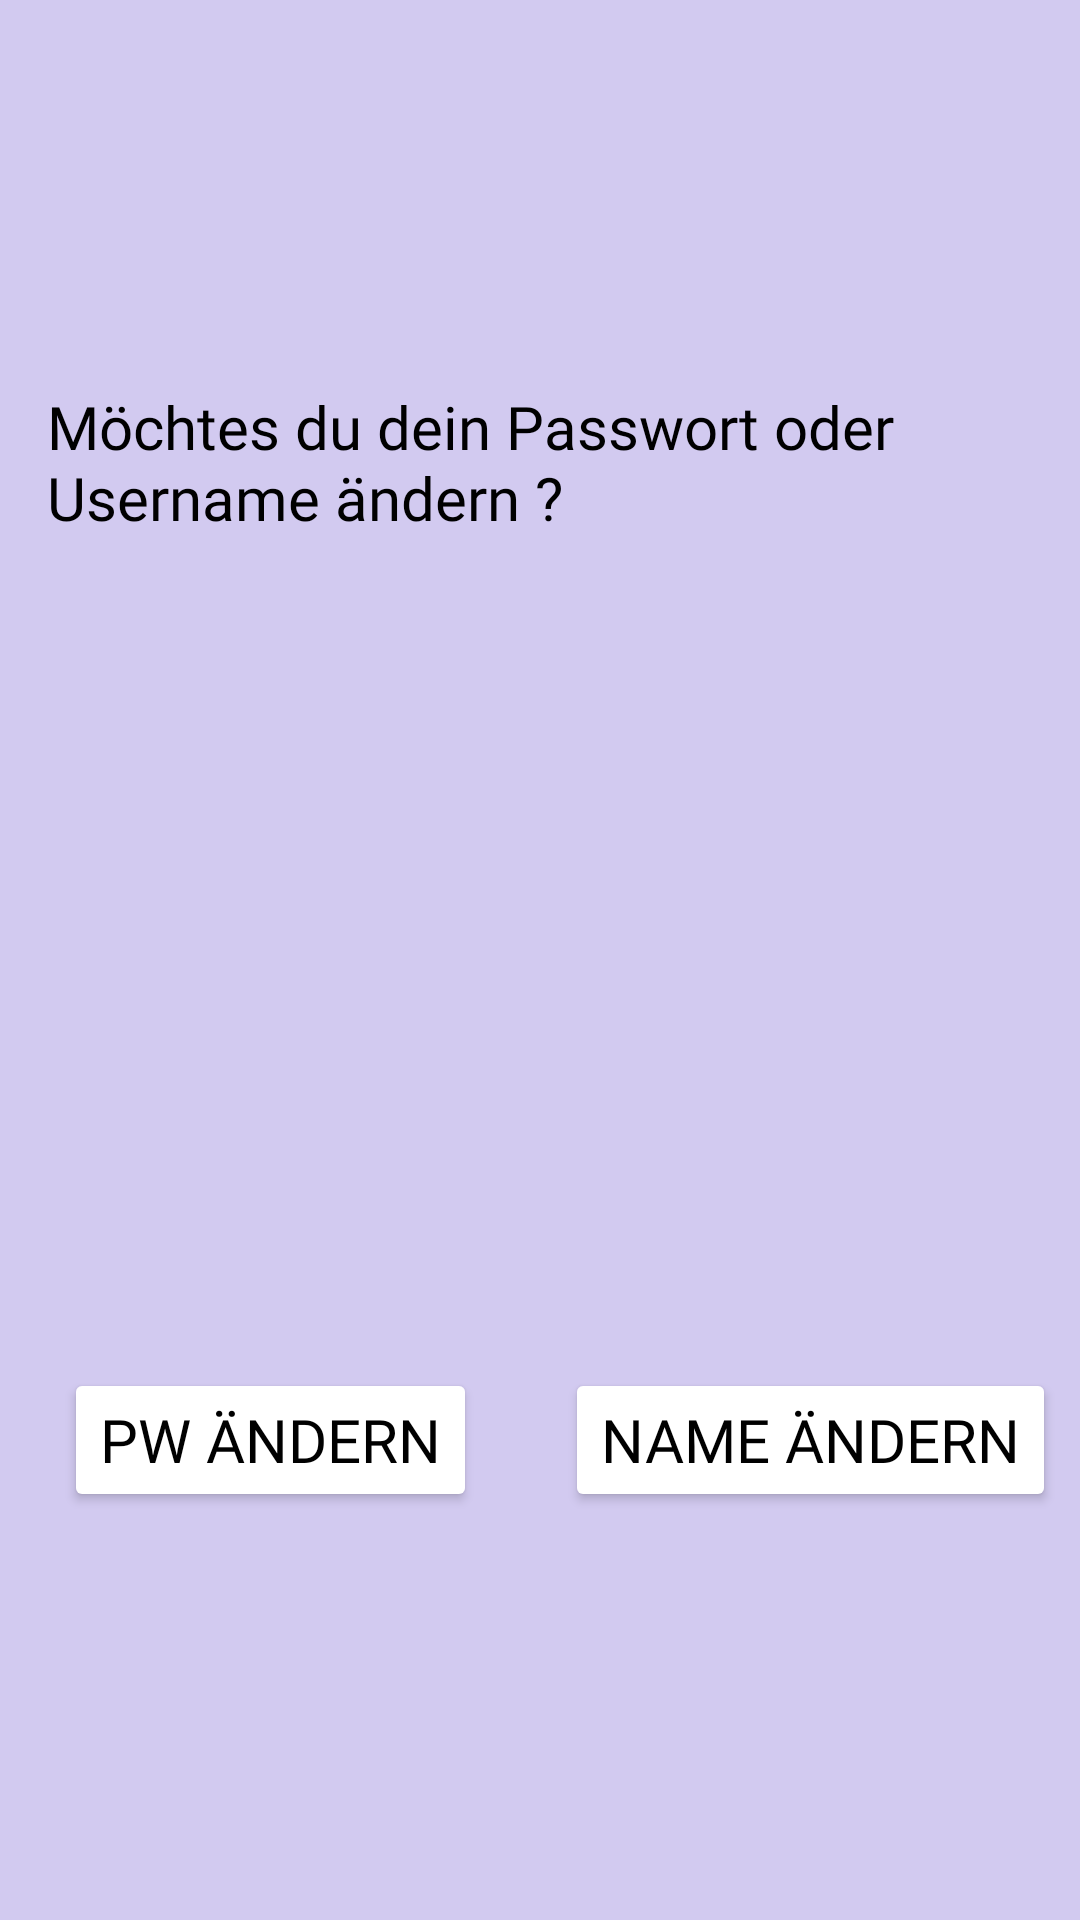

Layout XML and referenced resources for this Android screen:
<!-- AndroidManifest.xml: application theme Theme.WGManager -->
<!-- res/layout/activity_user.xml -->
<?xml version="1.0" encoding="utf-8"?>
<androidx.constraintlayout.widget.ConstraintLayout xmlns:android="http://schemas.android.com/apk/res/android"
    xmlns:app="http://schemas.android.com/apk/res-auto"
    xmlns:tools="http://schemas.android.com/tools"
    android:layout_width="match_parent"
    android:layout_height="match_parent"
    android:background="@color/leichtLila"
    tools:context=".View.UserActivity">

    <TextView
        android:id="@+id/textView2"
        android:layout_width="329dp"
        android:layout_height="63dp"
        android:fontFamily="@font/luckiest_guy"
        android:text="Möchtes du dein Passwort oder Username ändern ?"
        android:textColor="#000000"
        android:textSize="20sp"
        app:layout_constraintBottom_toTopOf="@+id/guideline16"
        app:layout_constraintEnd_toEndOf="parent"
        app:layout_constraintStart_toStartOf="parent"
        app:layout_constraintTop_toTopOf="parent" />

    <Button
        android:id="@+id/button_changepw"
        android:layout_width="wrap_content"
        android:layout_height="wrap_content"
        android:backgroundTint="#FFFFFF"
        android:fontFamily="@font/luckiest_guy"
        android:text="pw ändern"
        android:textColor="#000000"
        android:textSize="20sp"
        app:layout_constraintBottom_toBottomOf="parent"
        app:layout_constraintEnd_toStartOf="@+id/guideline15"
        app:layout_constraintStart_toStartOf="parent"
        app:layout_constraintTop_toTopOf="@+id/guideline16" />

    <Button
        android:id="@+id/button_changename"
        android:layout_width="wrap_content"
        android:layout_height="wrap_content"
        android:backgroundTint="#FFFFFF"
        android:fontFamily="@font/luckiest_guy"
        android:text="Name ändern"
        android:textColor="#000000"
        android:textSize="20sp"
        app:layout_constraintBottom_toBottomOf="parent"
        app:layout_constraintEnd_toEndOf="parent"
        app:layout_constraintStart_toStartOf="@+id/guideline15"
        app:layout_constraintTop_toTopOf="@+id/guideline16" />

    <androidx.constraintlayout.widget.Guideline
        android:id="@+id/guideline15"
        android:layout_width="wrap_content"
        android:layout_height="wrap_content"
        android:orientation="vertical"
        app:layout_constraintGuide_percent="0.5" />

    <androidx.constraintlayout.widget.Guideline
        android:id="@+id/guideline16"
        android:layout_width="wrap_content"
        android:layout_height="wrap_content"
        android:orientation="horizontal"
        app:layout_constraintGuide_percent="0.5" />
</androidx.constraintlayout.widget.ConstraintLayout>
<!-- resources referenced by this layout -->
<resources>
  <color name="leichtLila">#D2CAF0</color>
  <style name="Theme.WGManager" parent="Theme.MaterialComponents.DayNight.DarkActionBar">
          
          <item name="colorPrimary">@color/purple_500</item>
          <item name="colorPrimaryVariant">@color/purple_700</item>
          <item name="colorOnPrimary">@color/white</item>
          
          <item name="colorSecondary">@color/teal_200</item>
          <item name="colorSecondaryVariant">@color/teal_700</item>
          <item name="colorOnSecondary">@color/black</item>
          
          <item name="android:statusBarColor" tools:targetApi="l">?attr/colorPrimaryVariant</item>
          
      </style>
  <color name="purple_500">#FF6200EE</color>
  <color name="purple_700">#FF3700B3</color>
  <color name="white">#FFFFFFFF</color>
  <color name="teal_200">#FF03DAC5</color>
  <color name="teal_700">#FF018786</color>
  <color name="black">#FF000000</color>
</resources>
